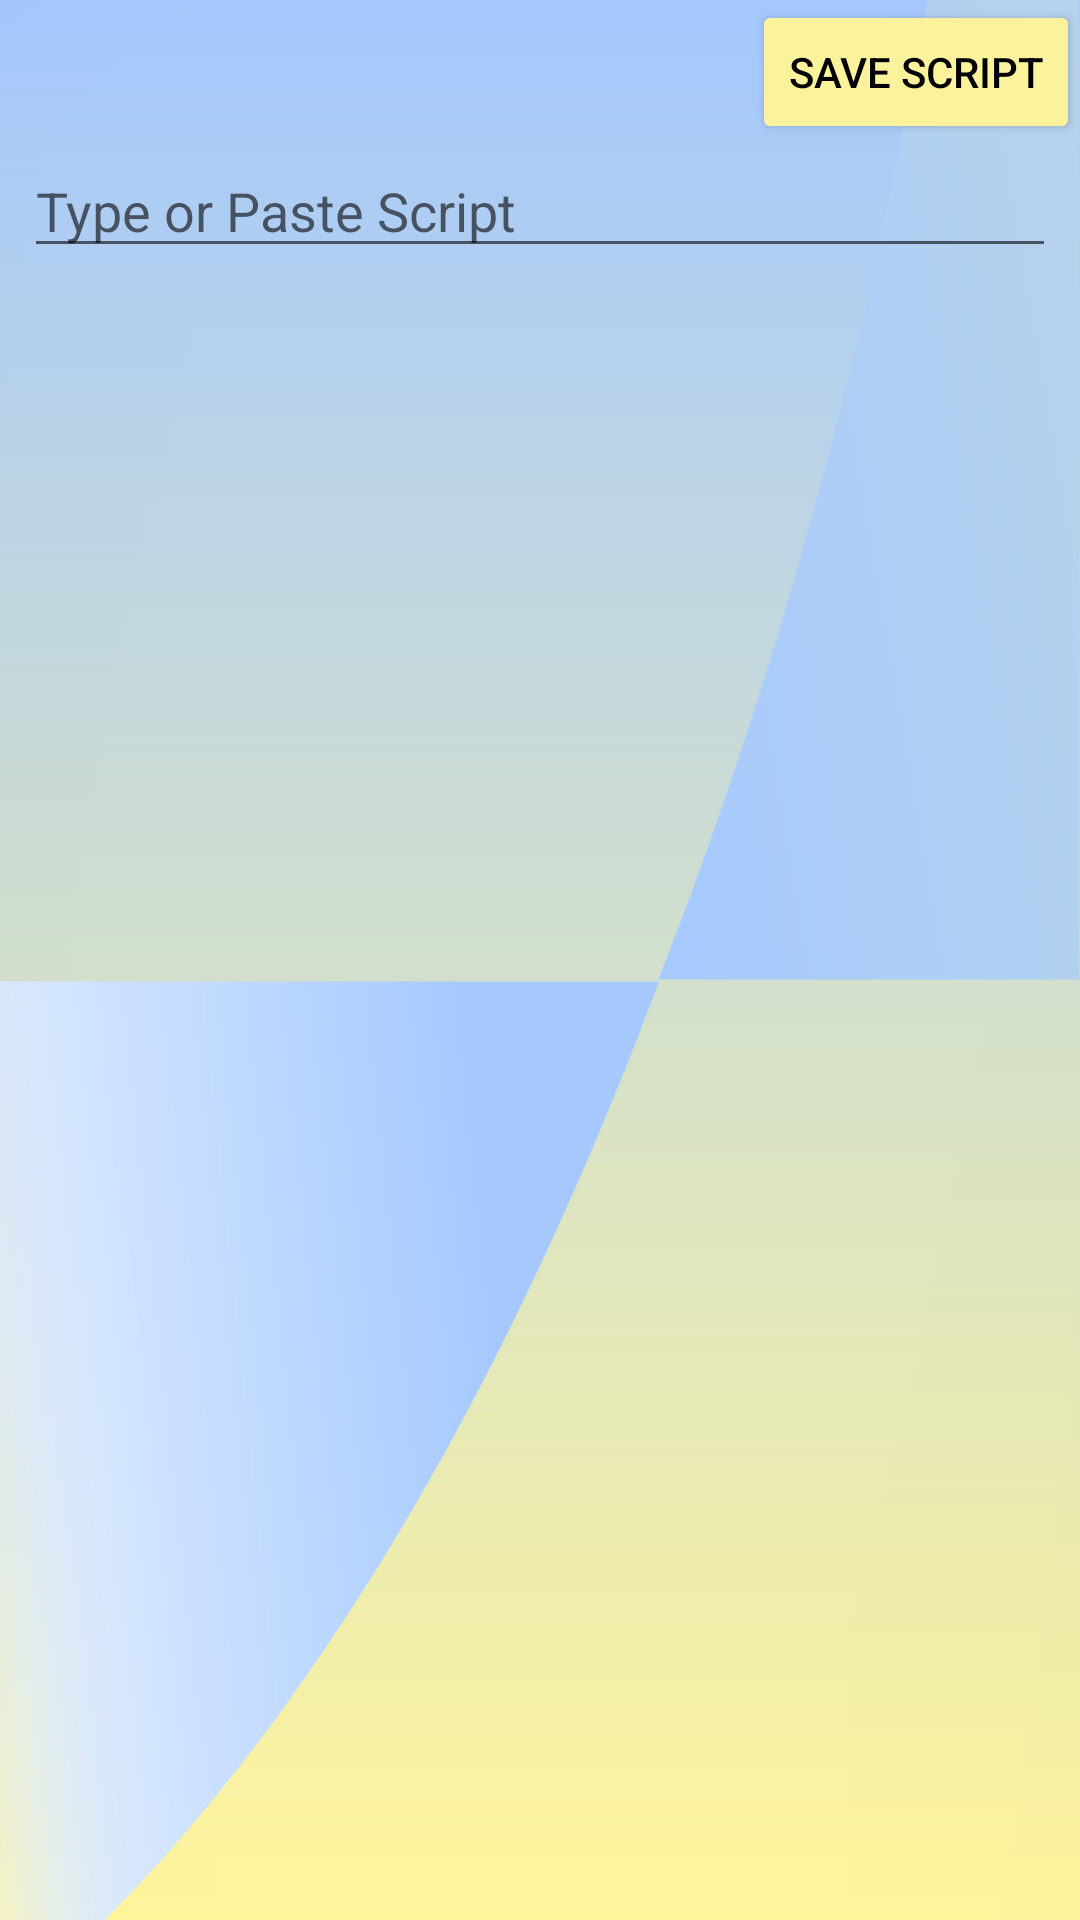

Produce the Android XML layout that renders to this screen, including the resource entries it uses.
<!-- AndroidManifest.xml: application theme Theme.SmartPrompt -->
<!-- res/layout/activity_script_edit.xml -->
<?xml version="1.0" encoding="utf-8"?>
<androidx.constraintlayout.widget.ConstraintLayout xmlns:android="http://schemas.android.com/apk/res/android"
    xmlns:app="http://schemas.android.com/apk/res-auto"
    xmlns:tools="http://schemas.android.com/tools"
    android:id="@+id/txt_num_connections"
    android:layout_width="match_parent"
    android:layout_height="match_parent"
    tools:context=".ScriptEditActivity">

    <ImageView
        android:id="@+id/imageView2"
        android:layout_width="wrap_content"
        android:layout_height="wrap_content"
        android:scaleType="fitXY"
        app:layout_constraintBottom_toBottomOf="parent"
        app:layout_constraintEnd_toEndOf="parent"
        app:layout_constraintStart_toStartOf="parent"
        app:layout_constraintTop_toTopOf="parent"
        app:srcCompat="@drawable/wallpaper" />

    <Button
        android:id="@+id/btn_save"
        android:layout_width="wrap_content"
        android:layout_height="wrap_content"
        android:backgroundTint="#FBF29C"
        android:text="@string/save"
        android:textColor="#000000"
        app:layout_constraintEnd_toEndOf="parent"
        app:layout_constraintTop_toTopOf="parent" />

    <EditText
        android:id="@+id/txt_script_entry"
        android:layout_width="match_parent"
        android:layout_height="wrap_content"
        android:layout_marginStart="8dp"
        android:layout_marginEnd="8dp"
        android:ems="10"
        android:gravity="start|top"
        android:hint="Type or Paste Script"
        android:inputType="textMultiLine"
        android:textColor="#000000"
        app:layout_constraintEnd_toEndOf="parent"
        app:layout_constraintStart_toStartOf="parent"
        app:layout_constraintTop_toBottomOf="@+id/btn_save" />

</androidx.constraintlayout.widget.ConstraintLayout>
<!-- resources referenced by this layout -->
<resources>
  <!-- drawable wallpaper: png bitmap (drawable, 66287 bytes) -->
  <string name="save">Save Script</string>
  <style name="Theme.SmartPrompt" parent="Theme.MaterialComponents.DayNight.NoActionBar">
          
          <item name="colorPrimary">@color/purple_500</item>
          <item name="colorPrimaryVariant">@color/purple_700</item>
          <item name="colorOnPrimary">@color/white</item>
          
          <item name="colorSecondary">@color/teal_200</item>
          <item name="android:windowFullscreen">true</item>
          <item name="colorSecondaryVariant">@color/teal_700</item>
          <item name="colorOnSecondary">@color/black</item>
          
          <item name="android:statusBarColor">?attr/colorPrimaryVariant</item>
          
      </style>
  <color name="purple_500">#FF6200EE</color>
  <color name="purple_700">#FF000000</color>
  <color name="white">#FFFFFFFF</color>
  <color name="teal_200">#FF03DAC5</color>
  <color name="teal_700">#FF018786</color>
  <color name="black">#FF000000</color>
</resources>
